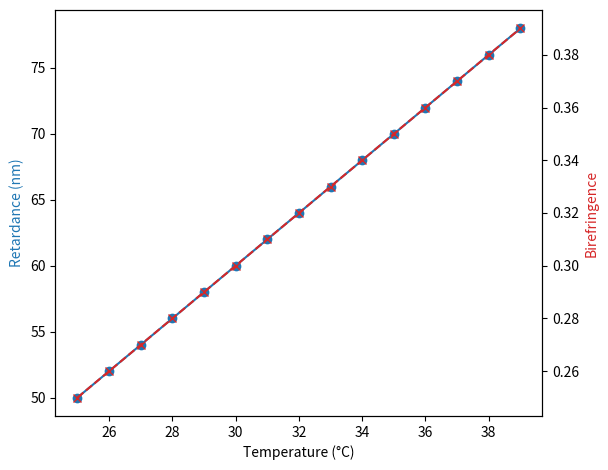

Recreate this plot in Python.
import matplotlib.pyplot as plt
import time

class Plotter:
    def __init__(self, show_biref=True):
        self.temps = []
        self.retardances = []
        self.birefs = []
        self.show_biref = show_biref

        self.fig, self.ax1 = plt.subplots()
        self.ax1.set_xlabel("Temperature (°C)")
        self.ax1.set_ylabel("Retardance (nm)", color='tab:blue')
        self.line1, = self.ax1.plot([], [], 'o-', color='tab:blue')

        if show_biref:
            self.ax2 = self.ax1.twinx()
            self.ax2.set_ylabel("Birefringence", color='tab:red')
            self.line2, = self.ax2.plot([], [], 'x--', color='tab:red')
        else:
            self.ax2 = None

        self.fig.tight_layout()
        plt.ion()

    def update(self, temp, retardance, biref):
        self.temps.append(temp)
        self.retardances.append(retardance)
        self.line1.set_data(self.temps, self.retardances)
        self.ax1.relim()
        self.ax1.autoscale_view()

        if self.show_biref and self.ax2 is not None:
            self.birefs.append(biref)
            self.line2.set_data(self.temps, self.birefs)
            self.ax2.relim()
            self.ax2.autoscale_view()

        self.fig.canvas.draw()
        self.fig.canvas.flush_events()
        plt.pause(0.1)

plotter = Plotter()

for t in range(25, 40):
    plotter.update(t, t*2, t*0.01)
    time.sleep(0.2)
